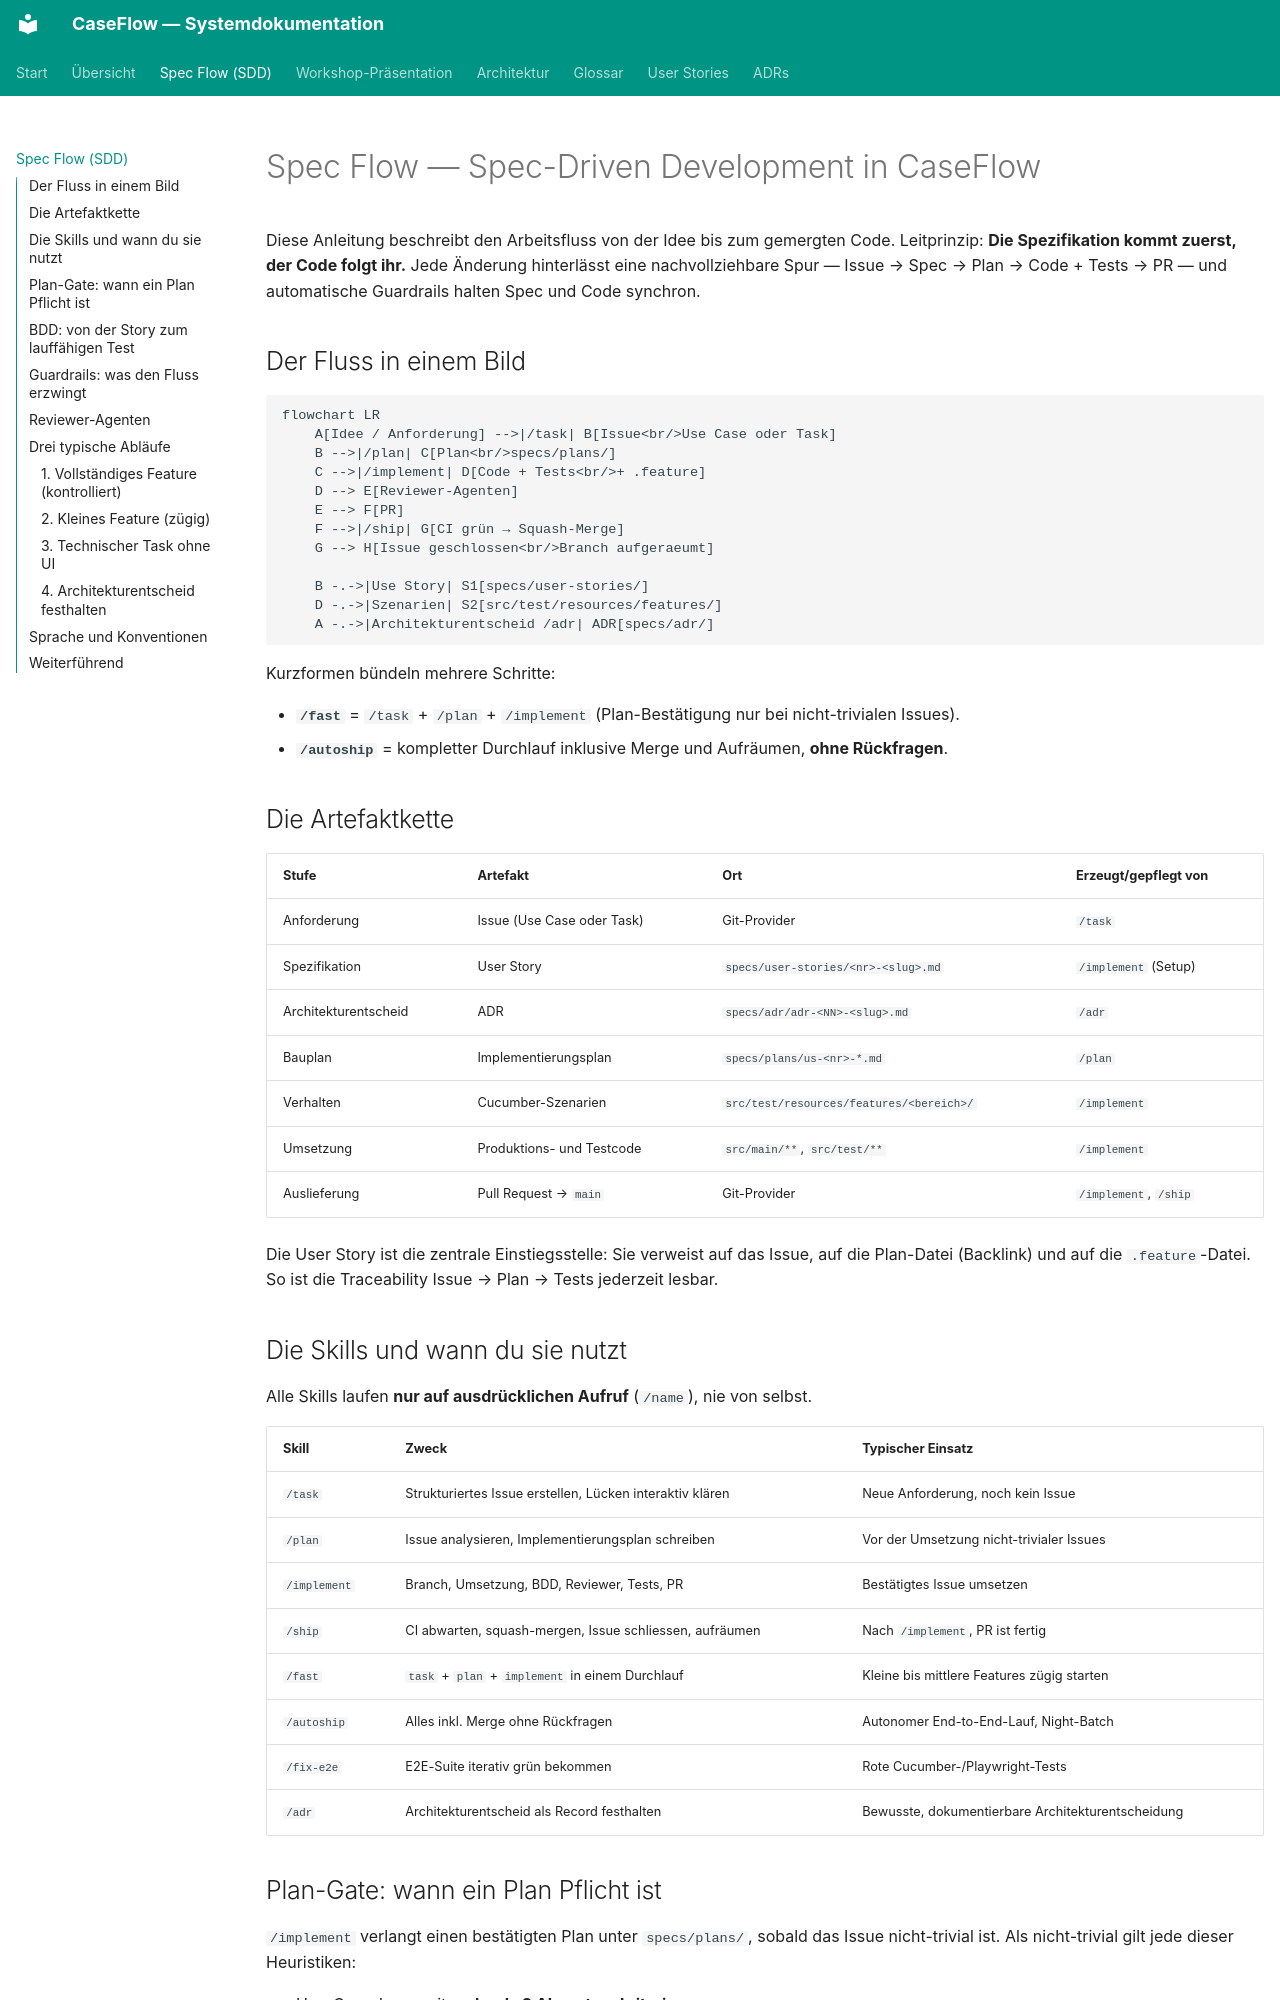

repository: LukasW/caseflow-mvp · page: spec-flow/index.html · generator: mkdocs

# Spec Flow — Spec-Driven Development in CaseFlow

Diese Anleitung beschreibt den Arbeitsfluss von der Idee bis zum gemergten Code.
Leitprinzip: **Die Spezifikation kommt zuerst, der Code folgt ihr.** Jede
Änderung hinterlässt eine nachvollziehbare Spur — Issue → Spec → Plan → Code +
Tests → PR — und automatische Guardrails halten Spec und Code synchron.

## Der Fluss in einem Bild

```mermaid
flowchart LR
    A[Idee / Anforderung] -->|/task| B[Issue<br/>Use Case oder Task]
    B -->|/plan| C[Plan<br/>specs/plans/]
    C -->|/implement| D[Code + Tests<br/>+ .feature]
    D --> E[Reviewer-Agenten]
    E --> F[PR]
    F -->|/ship| G[CI grün → Squash-Merge]
    G --> H[Issue geschlossen<br/>Branch aufgeraeumt]

    B -.->|Use Story| S1[specs/user-stories/]
    D -.->|Szenarien| S2[src/test/resources/features/]
    A -.->|Architekturentscheid /adr| ADR[specs/adr/]
```

Kurzformen bündeln mehrere Schritte:

- **`/fast`** = `/task` + `/plan` + `/implement` (Plan-Bestätigung nur bei
  nicht-trivialen Issues).
- **`/autoship`** = kompletter Durchlauf inklusive Merge und Aufräumen, **ohne
  Rückfragen**.

## Die Artefaktkette

| Stufe | Artefakt | Ort | Erzeugt/gepflegt von |
| --- | --- | --- | --- |
| Anforderung | Issue (Use Case oder Task) | Git-Provider | `/task` |
| Spezifikation | User Story | `specs/user-stories/<nr>-<slug>.md` | `/implement` (Setup) |
| Architekturentscheid | ADR | `specs/adr/adr-<NN>-<slug>.md` | `/adr` |
| Bauplan | Implementierungsplan | `specs/plans/us-<nr>-*.md` | `/plan` |
| Verhalten | Cucumber-Szenarien | `src/test/resources/features/<bereich>/` | `/implement` |
| Umsetzung | Produktions- und Testcode | `src/main/**`, `src/test/**` | `/implement` |
| Auslieferung | Pull Request → `main` | Git-Provider | `/implement`, `/ship` |

Die User Story ist die zentrale Einstiegsstelle: Sie verweist auf das Issue, auf
die Plan-Datei (Backlink) und auf die `.feature`-Datei. So ist die Traceability
Issue → Plan → Tests jederzeit lesbar.

## Die Skills und wann du sie nutzt

Alle Skills laufen **nur auf ausdrücklichen Aufruf** (`/name`), nie von selbst.

| Skill | Zweck | Typischer Einsatz |
| --- | --- | --- |
| `/task` | Strukturiertes Issue erstellen, Lücken interaktiv klären | Neue Anforderung, noch kein Issue |
| `/plan` | Issue analysieren, Implementierungsplan schreiben | Vor der Umsetzung nicht-trivialer Issues |
| `/implement` | Branch, Umsetzung, BDD, Reviewer, Tests, PR | Bestätigtes Issue umsetzen |
| `/ship` | CI abwarten, squash-mergen, Issue schliessen, aufräumen | Nach `/implement`, PR ist fertig |
| `/fast` | `task` + `plan` + `implement` in einem Durchlauf | Kleine bis mittlere Features zügig starten |
| `/autoship` | Alles inkl. Merge ohne Rückfragen | Autonomer End-to-End-Lauf, Night-Batch |
| `/fix-e2e` | E2E-Suite iterativ grün bekommen | Rote Cucumber-/Playwright-Tests |
| `/adr` | Architekturentscheid als Record festhalten | Bewusste, dokumentierbare Architekturentscheidung |
